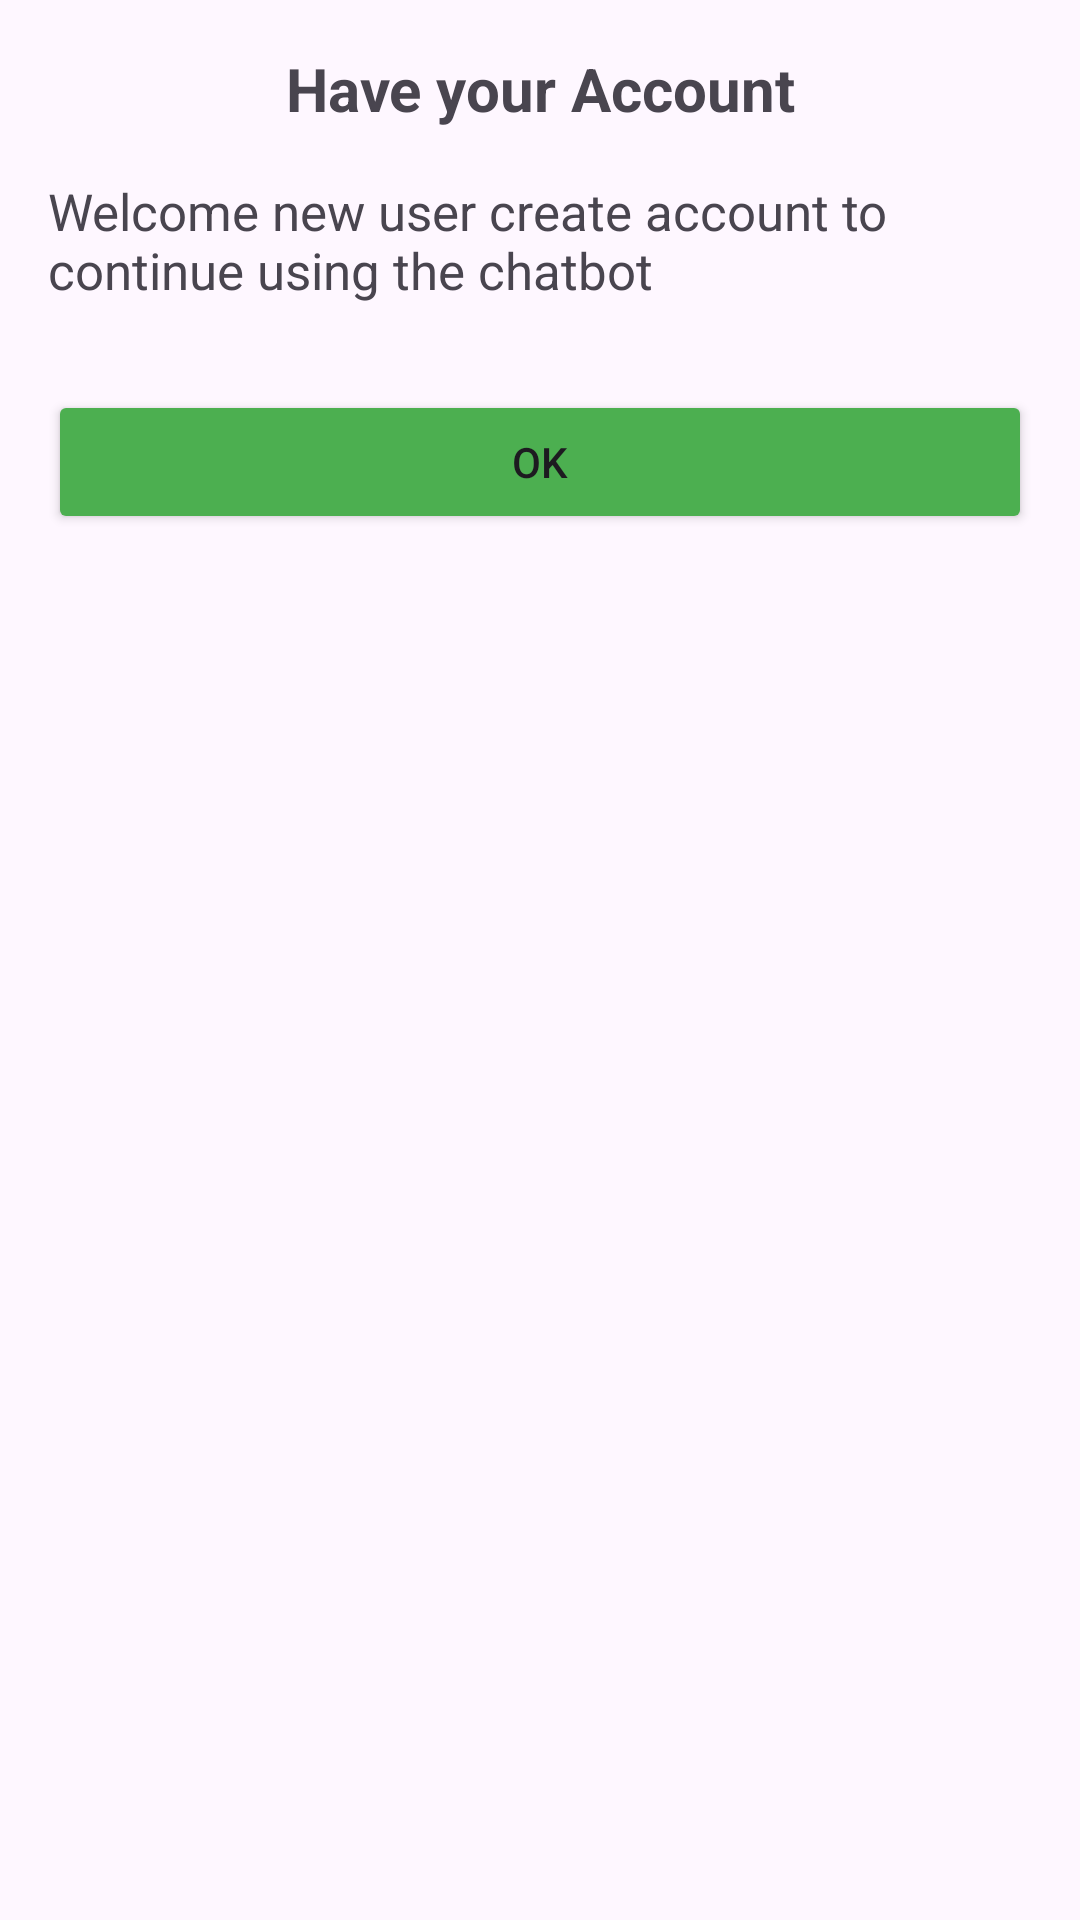

Android layout source for this screen:
<!-- AndroidManifest.xml: application theme Theme.SerawaziApplication -->
<!-- res/layout/popup_layout.xml -->
<LinearLayout
    xmlns:android="http://schemas.android.com/apk/res/android"
    android:layout_width="match_parent"
    android:layout_height="wrap_content"
    android:orientation="vertical"
    android:padding="16dp">

    <TextView
        android:layout_width="match_parent"
        android:layout_height="wrap_content"
        android:layout_marginBottom="16dp"
        android:gravity="center"
        android:textStyle="bold"
        android:text="Have your Account"
        android:textSize="20sp" />

    <TextView
        android:id="@+id/popupMessage"
        android:layout_width="match_parent"
        android:layout_height="47dp"
        android:textSize="17dp"
        android:layout_marginBottom="24dp"
        android:text="Welcome new user create account to continue using the chatbot" />

    <Button
        android:id="@+id/closePopupButton"
        android:layout_width="match_parent"
        android:layout_height="wrap_content"
        android:text="Ok"
        android:backgroundTint="#4CAF50" />
</LinearLayout>
<!-- resources referenced by this layout -->
<resources>
  <style name="Theme.SerawaziApplication" parent="Base.Theme.SerawaziApplication" />
  <style name="Base.Theme.SerawaziApplication" parent="Theme.Material3.DayNight.NoActionBar">
          
          
          <item name="android:statusBarColor">#003B2B</item>
      </style>
</resources>
